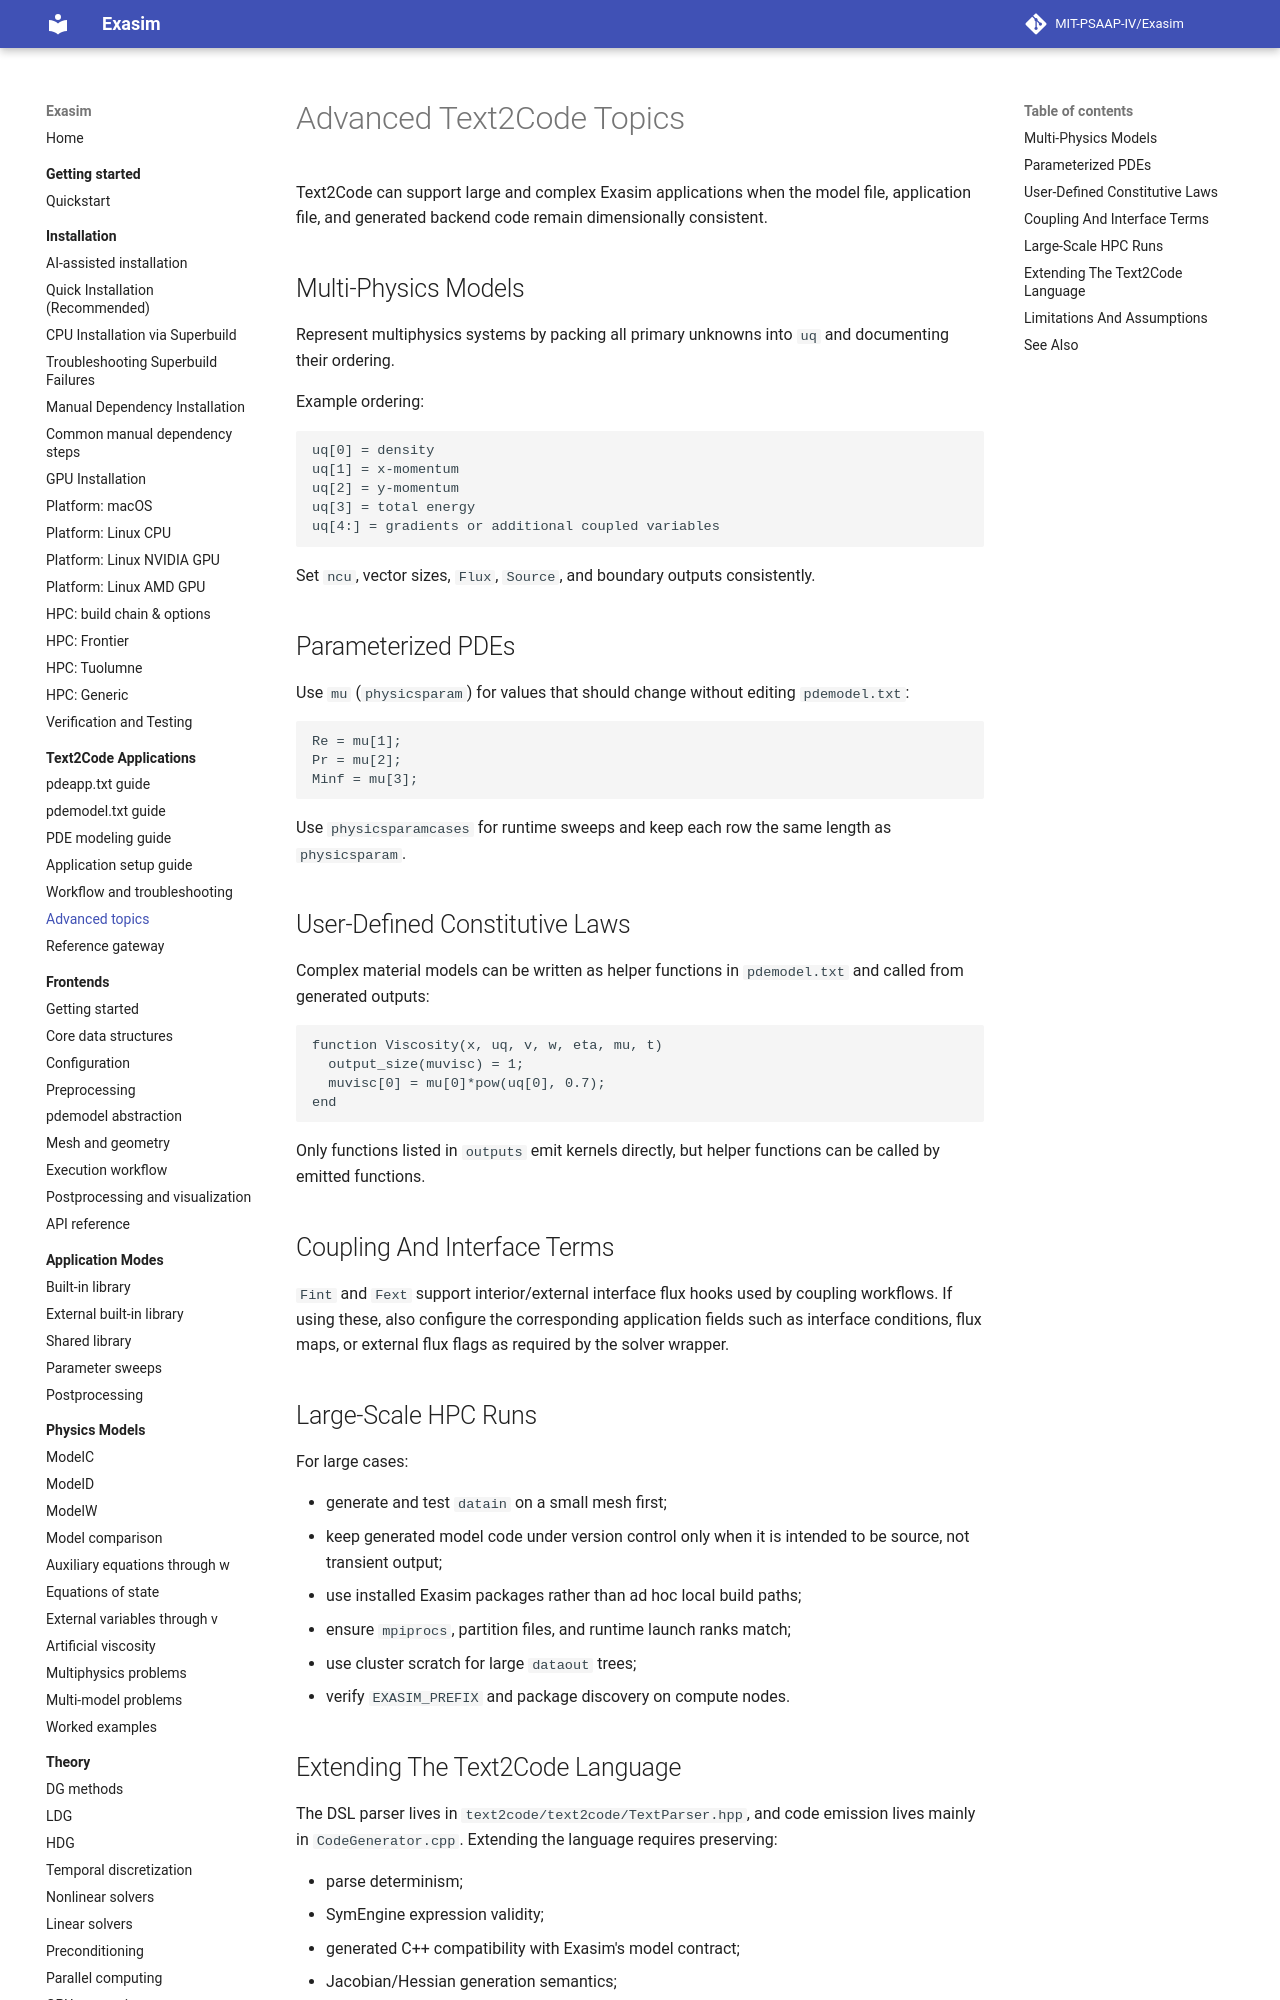

repository: MIT-PSAAP-IV/Exasim · page: text2code-applications/advanced/index.html · generator: mkdocs

# Advanced Text2Code Topics

Text2Code can support large and complex Exasim applications when the model file,
application file, and generated backend code remain dimensionally consistent.

## Multi-Physics Models

Represent multiphysics systems by packing all primary unknowns into `uq` and
documenting their ordering.

Example ordering:

```text
uq[0] = density
uq[1] = x-momentum
uq[2] = y-momentum
uq[3] = total energy
uq[4:] = gradients or additional coupled variables
```

Set `ncu`, vector sizes, `Flux`, `Source`, and boundary outputs consistently.

## Parameterized PDEs

Use `mu` (`physicsparam`) for values that should change without editing
`pdemodel.txt`:

```text
Re = mu[1];
Pr = mu[2];
Minf = mu[3];
```

Use `physicsparamcases` for runtime sweeps and keep each row the same length as
`physicsparam`.

## User-Defined Constitutive Laws

Complex material models can be written as helper functions in `pdemodel.txt`
and called from generated outputs:

```text
function Viscosity(x, uq, v, w, eta, mu, t)
  output_size(muvisc) = 1;
  muvisc[0] = mu[0]*pow(uq[0], 0.7);
end
```

Only functions listed in `outputs` emit kernels directly, but helper functions
can be called by emitted functions.

## Coupling And Interface Terms

`Fint` and `Fext` support interior/external interface flux hooks used by
coupling workflows. If using these, also configure the corresponding
application fields such as interface conditions, flux maps, or external flux
flags as required by the solver wrapper.

## Large-Scale HPC Runs

For large cases:

- generate and test `datain` on a small mesh first;
- keep generated model code under version control only when it is intended to
  be source, not transient output;
- use installed Exasim packages rather than ad hoc local build paths;
- ensure `mpiprocs`, partition files, and runtime launch ranks match;
- use cluster scratch for large `dataout` trees;
- verify `EXASIM_PREFIX` and package discovery on compute nodes.
